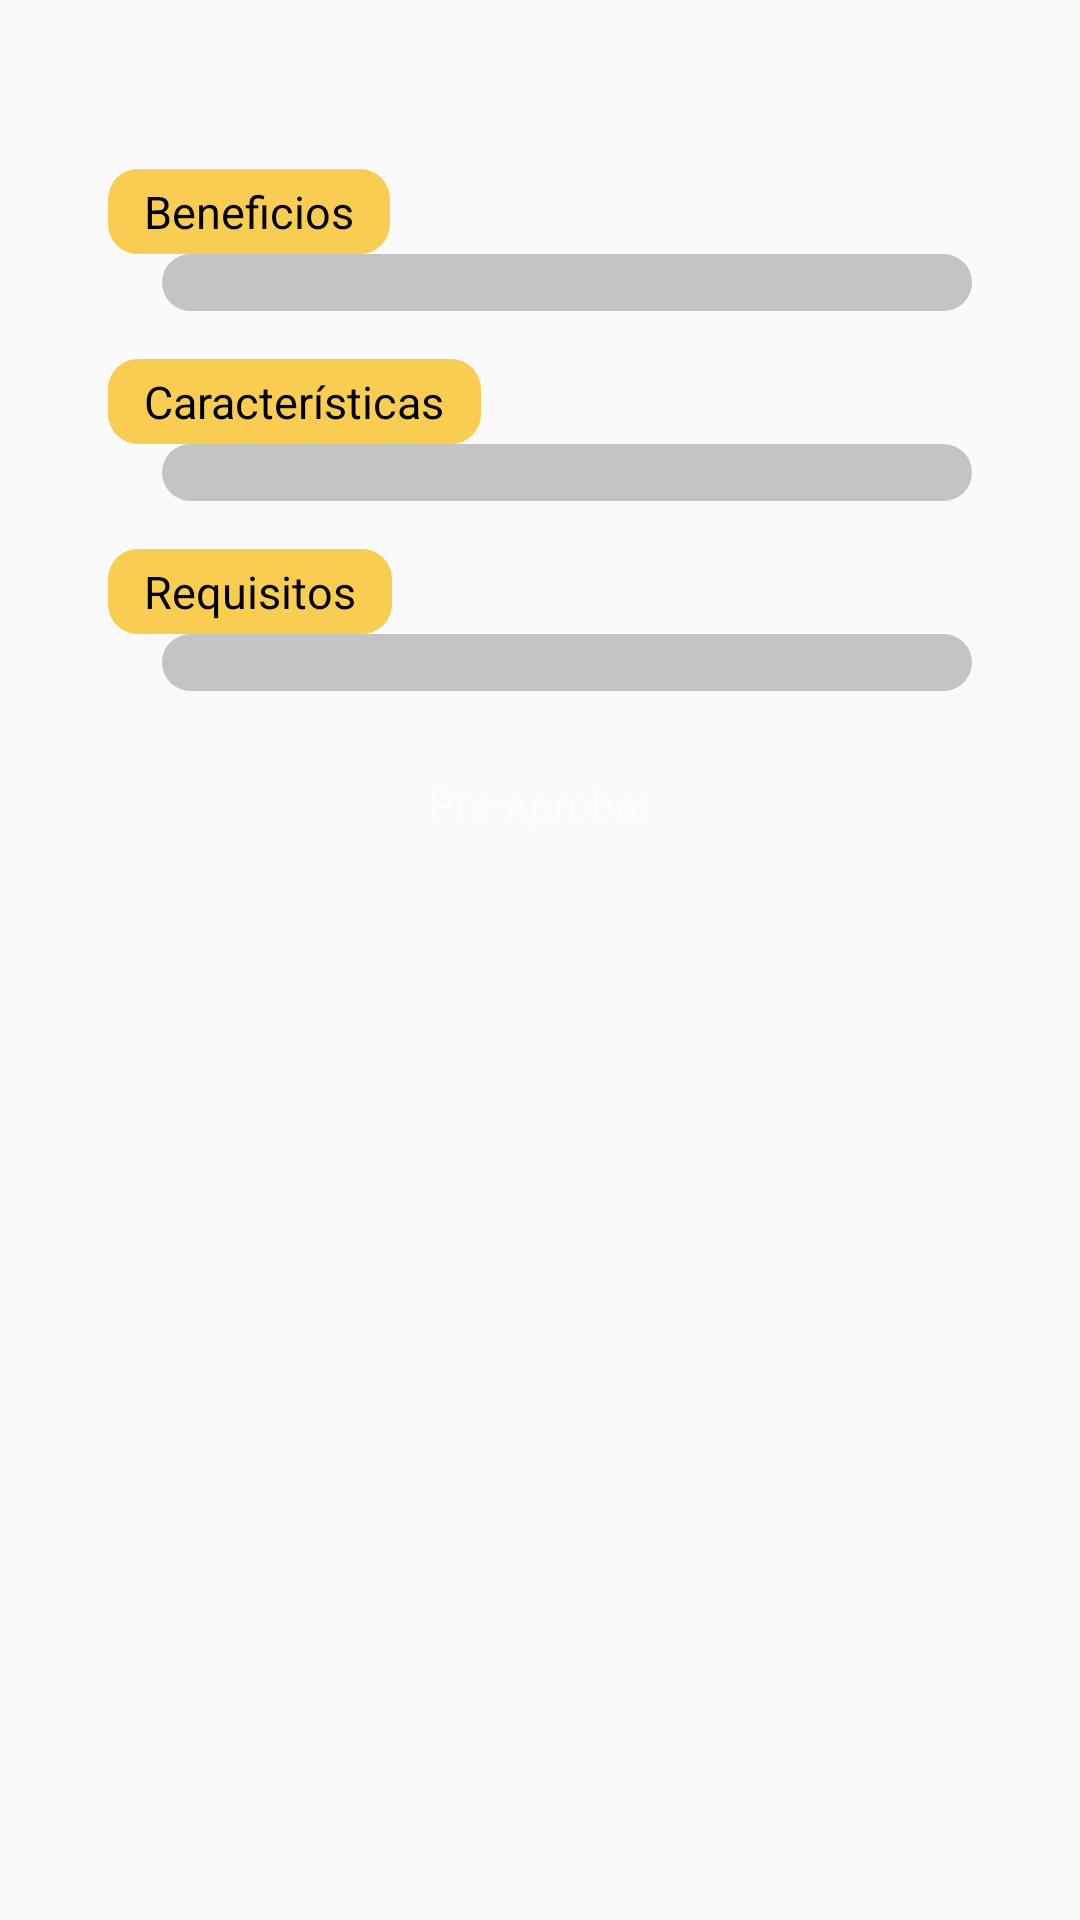

This screen was rendered from an Android layout file. Write that file and the resources it references.
<!-- AndroidManifest.xml: application theme AppTheme.NoTitleBar -->
<!-- res/layout/fragment_resultado_detalle.xml -->
<?xml version="1.0" encoding="utf-8"?>
<androidx.constraintlayout.widget.ConstraintLayout xmlns:android="http://schemas.android.com/apk/res/android"
    xmlns:app="http://schemas.android.com/apk/res-auto"
    xmlns:tools="http://schemas.android.com/tools"
    android:id="@+id/frameLayout3"
    android:layout_width="match_parent"
    android:layout_height="match_parent"
    tools:context=".ui.ResultadoDetalleFragment">

    <TextView
        android:id="@+id/textView4"
        android:layout_width="wrap_content"
        android:layout_height="wrap_content"
        android:layout_marginTop="16dp"
        android:textSize="18sp"
        android:textColor="@color/colorPrimary"
        app:layout_constraintEnd_toEndOf="parent"
        app:layout_constraintStart_toStartOf="parent"
        app:layout_constraintTop_toTopOf="parent" />

    <TextView
        android:id="@+id/textView5"
        android:layout_width="wrap_content"
        android:layout_height="wrap_content"
        android:layout_marginTop="16dp"
        android:background="@drawable/ic_rounded_yellow_section"
        android:paddingLeft="12dp"
        android:paddingTop="4dp"
        android:paddingRight="12dp"
        android:paddingBottom="4dp"
        android:text="@string/beneficios"
        android:textColor="@color/colorBlack"
        android:textSize="15sp"
        app:layout_constraintStart_toStartOf="@+id/guideline12"
        app:layout_constraintTop_toBottomOf="@+id/textView4" />

    <TextView
        android:id="@+id/requisitos_text"
        android:layout_width="0dp"
        android:layout_height="wrap_content"
        android:background="@drawable/ic_rounded_gray"
        app:layout_constraintEnd_toStartOf="@+id/guideline13"
        app:layout_constraintStart_toStartOf="@+id/guideline14"
        app:layout_constraintTop_toBottomOf="@+id/textView5" />

    <TextView
        android:id="@+id/textView6"
        android:layout_width="wrap_content"
        android:layout_height="wrap_content"
        android:layout_marginTop="16dp"
        android:background="@drawable/ic_rounded_yellow_section"
        android:paddingLeft="12dp"
        android:paddingTop="4dp"
        android:paddingRight="12dp"
        android:paddingBottom="4dp"
        android:text="@string/caracter_sticas"
        android:textColor="@color/colorBlack"
        android:textSize="15sp"
        app:layout_constraintStart_toStartOf="@+id/textView5"
        app:layout_constraintTop_toBottomOf="@+id/requisitos_text" />

    <TextView
        android:id="@+id/beneficios_text"
        android:layout_width="0dp"
        android:layout_height="wrap_content"
        android:background="@drawable/ic_rounded_gray"
        app:layout_constraintEnd_toStartOf="@+id/guideline13"
        app:layout_constraintStart_toStartOf="@+id/guideline14"
        app:layout_constraintTop_toBottomOf="@+id/textView7" />

    <TextView
        android:id="@+id/textView7"
        android:layout_width="wrap_content"
        android:layout_height="wrap_content"
        android:layout_marginTop="16dp"
        android:background="@drawable/ic_rounded_yellow_section"
        android:paddingLeft="12dp"
        android:paddingTop="4dp"
        android:paddingRight="12dp"
        android:paddingBottom="4dp"
        android:text="@string/requisitos"
        android:textColor="@color/colorBlack"
        android:textSize="15sp"
        app:layout_constraintStart_toStartOf="@+id/textView5"
        app:layout_constraintTop_toBottomOf="@+id/caracteristicas_text" />

    <TextView
        android:id="@+id/caracteristicas_text"
        android:layout_width="0dp"
        android:layout_height="wrap_content"
        android:background="@drawable/ic_rounded_gray"
        app:layout_constraintEnd_toStartOf="@+id/guideline13"
        app:layout_constraintStart_toStartOf="@+id/guideline14"
        app:layout_constraintTop_toBottomOf="@+id/textView6" />

    <TextView
        android:id="@+id/preaprobar_button"
        android:layout_width="wrap_content"
        android:layout_height="wrap_content"
        android:layout_marginTop="16dp"
        android:background="@drawable/ic_rounded_button_blue"
        android:paddingLeft="16dp"
        android:paddingTop="12dp"
        android:paddingRight="16dp"
        android:paddingBottom="12dp"
        android:text="@string/pre_aprobar"
        android:textColor="@color/colorLight"
        app:layout_constraintEnd_toEndOf="parent"
        app:layout_constraintStart_toStartOf="parent"
        app:layout_constraintTop_toBottomOf="@+id/beneficios_text" />


    <androidx.constraintlayout.widget.Guideline
        android:id="@+id/guideline12"
        android:layout_width="wrap_content"
        android:layout_height="wrap_content"
        android:orientation="vertical"
        app:layout_constraintGuide_percent="0.1" />

    <androidx.constraintlayout.widget.Guideline
        android:id="@+id/guideline14"
        android:layout_width="wrap_content"
        android:layout_height="wrap_content"
        android:orientation="vertical"
        app:layout_constraintGuide_percent="0.15" />

    <androidx.constraintlayout.widget.Guideline
        android:id="@+id/guideline13"
        android:layout_width="wrap_content"
        android:layout_height="wrap_content"
        android:orientation="vertical"
        app:layout_constraintGuide_percent="0.9" />

</androidx.constraintlayout.widget.ConstraintLayout>
<!-- resources referenced by this layout -->
<resources>
  <color name="colorBlack">#000000</color>
  <color name="colorLight">#FDFDFD</color>
  <color name="colorPrimary">#043263</color>
  <!-- drawable ic_rounded_gray (drawable) -->
  <?xml version="1.0" encoding="utf-8"?>
  <shape xmlns:android="http://schemas.android.com/apk/res/android" android:shape="rectangle" android:padding="10dp">
      <solid android:color="@color/colorGray"/> 
      <corners
          android:bottomRightRadius="10dp"
          android:bottomLeftRadius="10dp"
          android:topLeftRadius="10dp"
          android:topRightRadius="10dp"/>
  </shape>
  <!-- drawable ic_rounded_yellow_section (drawable) -->
  <?xml version="1.0" encoding="utf-8"?>
  <shape xmlns:android="http://schemas.android.com/apk/res/android" android:shape="rectangle" android:padding="10dp">
      <solid android:color="@color/colorYellow"/> 
      <corners
          android:bottomRightRadius="10dp"
          android:bottomLeftRadius="10dp"
          android:topLeftRadius="10dp"
          android:topRightRadius="10dp"/>
  </shape>
  <string name="beneficios">Beneficios</string>
  <string name="caracter_sticas">Características</string>
  <string name="pre_aprobar">Pre-Aprobar</string>
  <string name="requisitos">Requisitos</string>
  <style name="AppTheme.NoTitleBar" parent="Theme.AppCompat.Light.DarkActionBar">
          <item name="windowActionBar">false</item>
          <item name="windowNoTitle">true</item>
          <item name="android:windowFullscreen">true</item>
      </style>
  <color name="colorGray">#C4C4C4</color>
  <color name="colorYellow">#F8CD51</color>
</resources>
